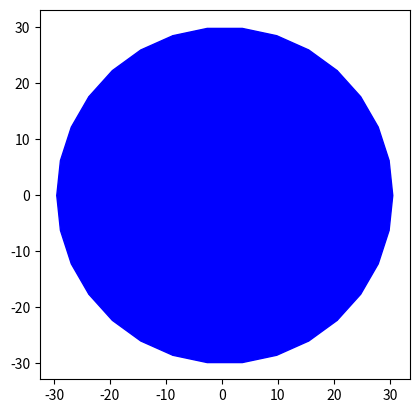

This figure's Python source:
import math
import numpy as np
import matplotlib.pyplot as plt


# n1 = int(input("请输入翼型表面离散点数"))
# n2 = int(input("请输入近场到远场离散点数"))
#NACA0012表面坐标
#y1 = 0.6 * (-0.1015 * x**4 + 0.2843 * x**3 - 0.3576 * x**2 - 0.1221 * x + 0.2969 * x ** 0.5)
#y2 = -0.6 * (-0.1015 * x**4 + 0.2843 * x**3 - 0.3576 * x**2 - 0.1221 * x + 0.2969 * x ** 0.5)

#沿x轴等间距变化翼型表面,这样不好
'''
for i in range (0,101):
    x = 0.01 *  i
    y1 = 0.6 * (-0.1015 * x**4 + 0.2843 * x**3 - 0.3576 * x**2 - 0.1221 * x + 0.2969 * x ** 0.5)
    y2 = -0.6 * (-0.1015 * x**4 + 0.2843 * x**3 - 0.3576 * x**2 - 0.1221 * x + 0.2969 * x ** 0.5)
    X[i] = x
    Y1[i] = y1
    Y2[i] = y2
plt.plot(X,Y1,'-o')
plt.plot(X,Y2,'-o')
plt.show()
'''



#定义常数
n1 = 30      #绕翼型一周的点数
n2 = 30       #从壁面到远场的离散点数
e1 = 0.1
e2 = 0.1
e0 = 1e-3      #设定收敛残值
dcx = 1     #求解域的横坐标离散
dcy = 1     #求解域的纵坐标离散
a = 0
b = 0
g = 0
#这里用linspace
Theta = np.linspace(0,2*math.pi,num = n1,endpoint=False)
X0 = np.ones(n1)
Y0 = np.ones(n1)
X1 = np.ones(n1)
Y1 = np.ones(n1)
X = np.ones([n1,n2])    #存放所有点的横坐标
Y = np.ones([n1,n2])    #c
x2 = np.ones([n1,n2])    #迭代用
y2 = np.ones([n1,n2])    #迭代用

#-----------------------生成网格初值-------------------#
for i in range(0,n1):
    X0[i] = 0.5 * (1 + math.cos(Theta[i]))
    if(Theta[i]<math.pi):
        y = 0.6 * (-0.1015 * X0[i]**4 + 0.2843 * X0[i]**3 - 0.3576 * X0[i]**2 - 0.1221 * X0[i] + 0.2969 * X0[i] ** 0.5)
    else:
        y = -0.6 * (-0.1015 * X0[i]**4 + 0.2843 * X0[i]**3 - 0.3576 * X0[i]**2 - 0.1221 * X0[i] + 0.2969 * X0[i] ** 0.5)
    Y0[i] = y
    X1[i] = 30 * math.cos(Theta[i]) + 0.5
    Y1[i] = 30 * math.sin(Theta[i])
    #print(X0[i],Y0[i])
    for j in range(0,n2):
        dx = (X1[i] - X0[i]) / (n2 - 1)
        dy = (Y1[i] - Y0[i]) / (n2 - 1)
        X[i][j] = X0[i] + j * dx
        Y[i][j] = Y0[i] + j * dy


'''
#显示初始网格
for i in range(0,n1):
    plt.plot(X[i,:],Y[i,:],'-o',c='b')
    
for j in range(0,n2):
    plt.plot(X[:,j],Y[:,j],'-o',c='b')
plt.axis('square') #等比例显示
plt.show()         #放在最外面，最后只画一张图
'''
#-----------------------生成网格初值-------------------#


#迭代解Laplace方程生成网格


while((e1 > e0) or (e2 > e0)):
    for i in range(0,n1):
        for j in range(1,n2-1):
            if(i == n1 - 1):
                a = ((X[i][j+1]-X[i][j-1]) / (2*dcy))**2 + ((Y[i][j+1]-Y[i][j-1]) / (2*dcy))**2   #alpha
                b  = ((X[0][j]-X[i-1][j]) / (2*dcx)) * ((X[i][j+1] - X[i][j-1]) / (2*dcy)) \
                        + ((Y[0][j]-Y[i-1][j]) / (2*dcx))*((Y[i][j+1] - Y[i][j-1]) / (2*dcy))  #beta
                g  = ((X[0][j]-X[i-1][j]) / (2*dcx))**2 + ((Y[0][j]-Y[i-1][j]) / (2*dcx))**2  #gamma
                #开始迭代
                x2[i][j] = 0.5 * (a * (X[0][j] + X[i-1][j]) + g * (X[i][j+1] + X[i][j-1]) \
                - 0.5 * b * (X[0][j+1]+X[i-1][j-1]-X[0][j-1]-X[i-1][j+1])) / (a + g)
                y2[i][j] = 0.5 * (a * (Y[0][j] + Y[i-1][j]) + g * (Y[i][j+1] + Y[i][j-1]) \
                - 0.5 * b * (Y[0][j+1]+ Y[i-1][j-1]- Y[0][j-1]- Y[i-1][j+1])) / (a + g)
                e1 = abs(X[i][j] - x2[i][j])
                e2 = abs(Y[i][j] - y2[i][j])
                X[i][j] = x2[i][j]   #更新迭代的x坐标
                Y[i][j] = y2[i][j]   #更新迭代的y坐标
            else:
                a = ((X[i][j+1]-X[i][j-1]) / (2*dcy))**2 + ((Y[i][j+1]-Y[i][j-1]) / (2*dcy))**2   #alpha
                b  = ((X[i+1][j]-X[i-1][j]) / (2*dcx)) * ((X[i][j+1] - X[i][j-1]) / (2*dcy)) \
                        + ((Y[i+1][j]-Y[i-1][j]) / (2*dcx))*((Y[i][j+1] - Y[i][j-1]) / (2*dcy))  #beta
                g  = ((X[i+1][j]-X[i-1][j]) / (2*dcx))**2 + ((Y[i+1][j]-Y[i-1][j]) / (2*dcx))**2  #gamma
                #开始迭代
                x2[i][j] = 0.5 * (a * (X[i+1][j] + X[i-1][j]) + g * (X[i][j+1] + X[i][j-1]) \
                - 0.5 * b * (X[i+1][j+1]+X[i-1][j-1]-X[i+1][j-1]-X[i-1][j+1])) / (a + g)
                y2[i][j] = 0.5 * (a * (Y[i+1][j] + Y[i-1][j]) + g * (Y[i][j+1] + Y[i][j-1]) \
                - 0.5 * b * (Y[i+1][j+1]+ Y[i-1][j-1]- Y[i+1][j-1]- Y[i-1][j+1])) / (a + g)
                e1 = abs(X[i][j] - x2[i][j])
                e2 = abs(Y[i][j] - y2[i][j])
                X[i][j] = x2[i][j]   #更新迭代的x坐标
                Y[i][j] = y2[i][j]   #更新迭代的y坐标

#最终绘图
for i in range(0,n1):
    plt.fill(X[i,:],Y[i,:],c='b')
    
for j in range(0,n2):
    plt.fill(X[:,j],Y[:,j],c='b')
plt.axis('square') #等比例显示
plt.show()         #放在最外面，最后只画一张图